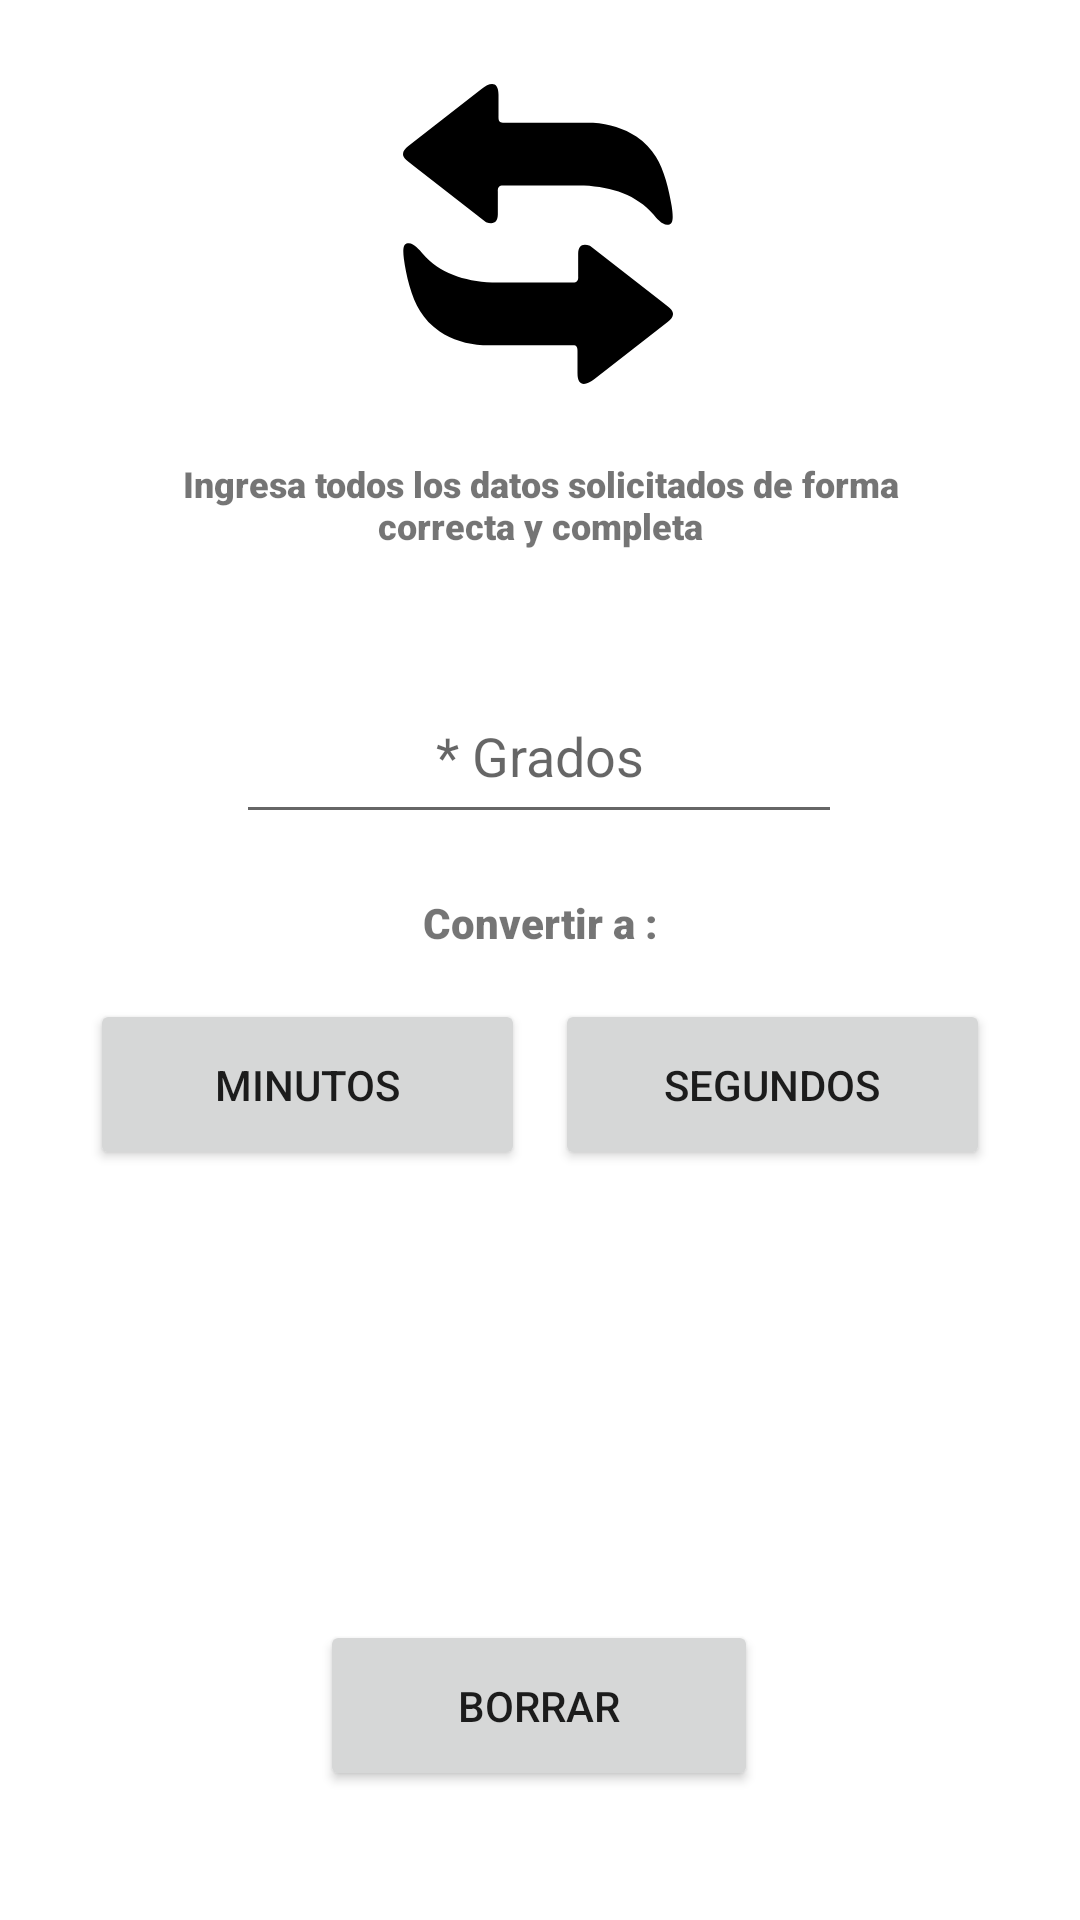

Reconstruct the res/layout file that produces this screen, plus the resources it refers to.
<!-- AndroidManifest.xml: application theme Theme.IMath -->
<!-- res/layout/convertir_grados_fragment.xml -->
<?xml version="1.0" encoding="utf-8"?>
<FrameLayout xmlns:android="http://schemas.android.com/apk/res/android"
    xmlns:app="http://schemas.android.com/apk/res-auto"
    xmlns:tools="http://schemas.android.com/tools"
    android:layout_width="match_parent"
    android:layout_height="match_parent"
    tools:context=".ui.ConvertirGrados.ConvertirGradosFragment">

    <LinearLayout
        android:layout_width="match_parent"
        android:layout_height="match_parent"
        android:orientation="vertical">

        <androidx.constraintlayout.widget.ConstraintLayout
            android:layout_width="match_parent"
            android:layout_height="match_parent"
            android:background="@drawable/fondo_dise">

            <ImageView
                android:id="@+id/imageView10"
                android:layout_width="100dp"
                android:layout_height="100dp"
                android:layout_marginTop="28dp"
                android:src="@drawable/ic_convertir"
                app:layout_constraintEnd_toEndOf="parent"
                app:layout_constraintHorizontal_bias="0.498"
                app:layout_constraintStart_toStartOf="parent"
                app:layout_constraintTop_toTopOf="parent" />

            <TextView
                android:id="@+id/id_conv_grados"
                android:layout_width="271dp"
                android:layout_height="40dp"
                android:layout_marginTop="25dp"
                android:fontFamily="sans-serif-black"
                android:text="Ingresa todos los datos solicitados de forma correcta y completa"
                android:textAlignment="center"
                android:textSize="12sp"
                app:layout_constraintEnd_toEndOf="parent"
                app:layout_constraintStart_toStartOf="parent"
                app:layout_constraintTop_toBottomOf="@+id/imageView10" />

            <EditText
                android:id="@+id/id_grados"
                android:layout_width="202dp"
                android:layout_height="55dp"
                android:layout_marginTop="30dp"
                android:ems="10"
                android:hint="* Grados"
                android:inputType="number"
                android:textAlignment="center"
                app:layout_constraintEnd_toEndOf="parent"
                app:layout_constraintHorizontal_bias="0.497"
                app:layout_constraintStart_toStartOf="parent"
                app:layout_constraintTop_toBottomOf="@+id/id_conv_grados" />

            <TextView
                android:id="@+id/textView5"
                android:layout_width="153dp"
                android:layout_height="25dp"
                android:layout_marginTop="20dp"
                android:fontFamily="sans-serif-black"
                android:text="Convertir a :"
                android:textAlignment="center"
                android:textSize="14sp"
                app:layout_constraintEnd_toEndOf="parent"
                app:layout_constraintStart_toStartOf="parent"
                app:layout_constraintTop_toBottomOf="@+id/id_grados" />

            <Button
                android:id="@+id/id_conv_min"
                android:layout_width="@dimen/btn_width"
                android:layout_height="57dp"
                android:layout_marginStart="30dp"
                android:layout_marginTop="10dp"
                android:text="MINUTOS"
                android:tooltipText="@string/btn_minutos"
                app:layout_constraintStart_toStartOf="parent"
                app:layout_constraintTop_toBottomOf="@+id/textView5" />

            <Button
                android:id="@+id/id_conv_seg"
                android:layout_width="@dimen/btn_width"
                android:layout_height="57dp"
                android:layout_marginTop="10dp"
                android:layout_marginEnd="30dp"
                android:text="SEGUNDOS"
                android:tooltipText="@string/btn_segundos"
                app:layout_constraintEnd_toEndOf="parent"
                app:layout_constraintTop_toBottomOf="@+id/textView5" />

            <Button
                android:id="@+id/id_borrar"
                android:layout_width="146dp"
                android:layout_height="57dp"
                android:layout_marginTop="40dp"
                android:text="BORRAR"
                app:icon="@drawable/ic_delete"
                android:tooltipText="@string/btn_borrar"
                app:layout_constraintEnd_toEndOf="parent"
                app:layout_constraintHorizontal_bias="0.498"
                app:layout_constraintStart_toStartOf="parent"
                app:layout_constraintTop_toBottomOf="@+id/tvResultado" />

            <TextView
                android:id="@+id/tvTipo"
                android:layout_width="92dp"
                android:layout_height="35dp"
                android:layout_marginTop="30dp"
                android:text=""
                android:textAlignment="center"
                android:textColor="#000"
                android:textSize="16sp"
                android:textStyle="bold"
                app:layout_constraintEnd_toEndOf="parent"
                app:layout_constraintHorizontal_bias="0.498"
                app:layout_constraintStart_toStartOf="parent"
                app:layout_constraintTop_toBottomOf="@+id/id_conv_min" />

            <TextView
                android:id="@+id/tvResultado"
                android:layout_width="92dp"
                android:layout_height="35dp"
                android:layout_marginTop="10dp"
                android:text=""
                android:textAlignment="center"
                android:textColor="#ae326a"
                android:textSize="20sp"
                android:textStyle="bold"
                app:layout_constraintEnd_toEndOf="parent"
                app:layout_constraintStart_toStartOf="parent"
                app:layout_constraintTop_toBottomOf="@+id/tvTipo" />
        </androidx.constraintlayout.widget.ConstraintLayout>
    </LinearLayout>
</FrameLayout>
<!-- resources referenced by this layout -->
<resources>
  <dimen name="btn_width">145dp</dimen>
  <!-- drawable ic_convertir (drawable) -->
  <vector android:height="26.828205dp" android:viewportHeight="122.881"
      android:viewportWidth="109.927" android:width="24dp" xmlns:android="http://schemas.android.com/apk/res/android">
      <path android:fillColor="#FF000000" android:fillType="evenOdd" android:pathData="M38.884,13.221c-0.041,1.756 0.255,2.601 1.781,2.603h36.71c6.647,0.521 12.596,2.272 17.625,5.684c3.492,2.369 6.04,5.183 7.963,8.302c3.412,5.537 5.34,13.521 6.384,19.967c0.45,2.787 0.661,5.392 0.18,6.6c-0.228,0.569 -0.565,0.953 -1.023,1.135c-2.524,1.011 -5.192,-2.464 -6.614,-4.127c-6.77,-7.918 -16.61,-11.194 -28.212,-11.809h-33.56c-1.201,0.208 -1.627,1.096 -1.507,2.466v9.451c-0.07,3.141 -1.654,4.21 -4.794,3.15L4.92,33.966l-2.842,-2.231l-0.727,-0.57c-2.323,-2.089 -1.368,-3.991 0.717,-5.633l2.206,-1.736L31.964,1.999c3.379,-2.661 6.92,-3.373 6.92,2.362V13.221L38.884,13.221zM71.042,109.66c0.041,-1.757 -0.254,-2.602 -1.78,-2.604h-36.71c-6.647,-0.521 -12.596,-2.271 -17.625,-5.684c-3.514,-2.384 -6.072,-5.217 -7.998,-8.358c-3.485,-5.686 -5.757,-14.941 -6.591,-21.583c-0.266,-2.119 -0.321,-3.966 0.063,-4.927c0.227,-0.569 0.565,-0.953 1.022,-1.136c2.524,-1.011 5.192,2.464 6.614,4.127c6.771,7.918 16.611,11.194 28.213,11.809h33.56c1.2,-0.207 1.627,-1.096 1.507,-2.466v-9.451c0.07,-3.141 1.654,-4.21 4.794,-3.15l28.896,22.677l2.843,2.231l0.727,0.57c2.323,2.089 1.367,3.991 -0.718,5.633l-2.205,1.736l-27.689,21.797c-3.38,2.661 -6.921,3.373 -6.921,-2.362V109.66L71.042,109.66z"/>
  </vector>
  <!-- drawable ic_delete (drawable) -->
  <vector xmlns:android="http://schemas.android.com/apk/res/android"
      android:width="24dp"
      android:height="24dp"
      android:viewportWidth="24"
      android:viewportHeight="24">
    <path
        android:pathData="M21,4H8l-7,8 7,8h13a2,2 0,0 0,2 -2V6a2,2 0,0 0,-2 -2z"
        android:strokeLineJoin="round"
        android:strokeWidth="2"
        android:fillColor="#00000000"
        android:strokeColor="#fff"
        android:strokeLineCap="round"/>
    <path
        android:pathData="M18,9L12,15"
        android:strokeLineJoin="round"
        android:strokeWidth="2"
        android:fillColor="#00000000"
        android:strokeColor="#fff"
        android:strokeLineCap="round"/>
    <path
        android:pathData="M12,9L18,15"
        android:strokeLineJoin="round"
        android:strokeWidth="2"
        android:fillColor="#00000000"
        android:strokeColor="#fff"
        android:strokeLineCap="round"/>
  </vector>
  <string name="btn_borrar">Borrar</string>
  <string name="btn_minutos">Calcular minutos</string>
  <string name="btn_segundos">Calcular segundos</string>
  <style name="Theme.IMath" parent="Theme.MaterialComponents.DayNight.DarkActionBar">
          
          <item name="colorPrimary">@color/teal</item>
          <item name="colorPrimaryVariant">@color/purple_700</item>
          <item name="colorOnPrimary">@color/white</item>
          
          <item name="colorSecondary">@color/teal_200</item>
          <item name="colorSecondaryVariant">@color/teal_700</item>
          <item name="colorOnSecondary">@color/black</item>
          
          <item name="android:statusBarColor" tools:targetApi="l">?attr/colorPrimaryVariant</item>
          
      </style>
  <color name="teal">#094d92</color>
  <color name="purple_700">#FF3700B3</color>
  <color name="white">#FFFFFFFF</color>
  <color name="teal_200">#FF03DAC5</color>
  <color name="teal_700">#FF018786</color>
  <color name="black">#FF000000</color>
</resources>
